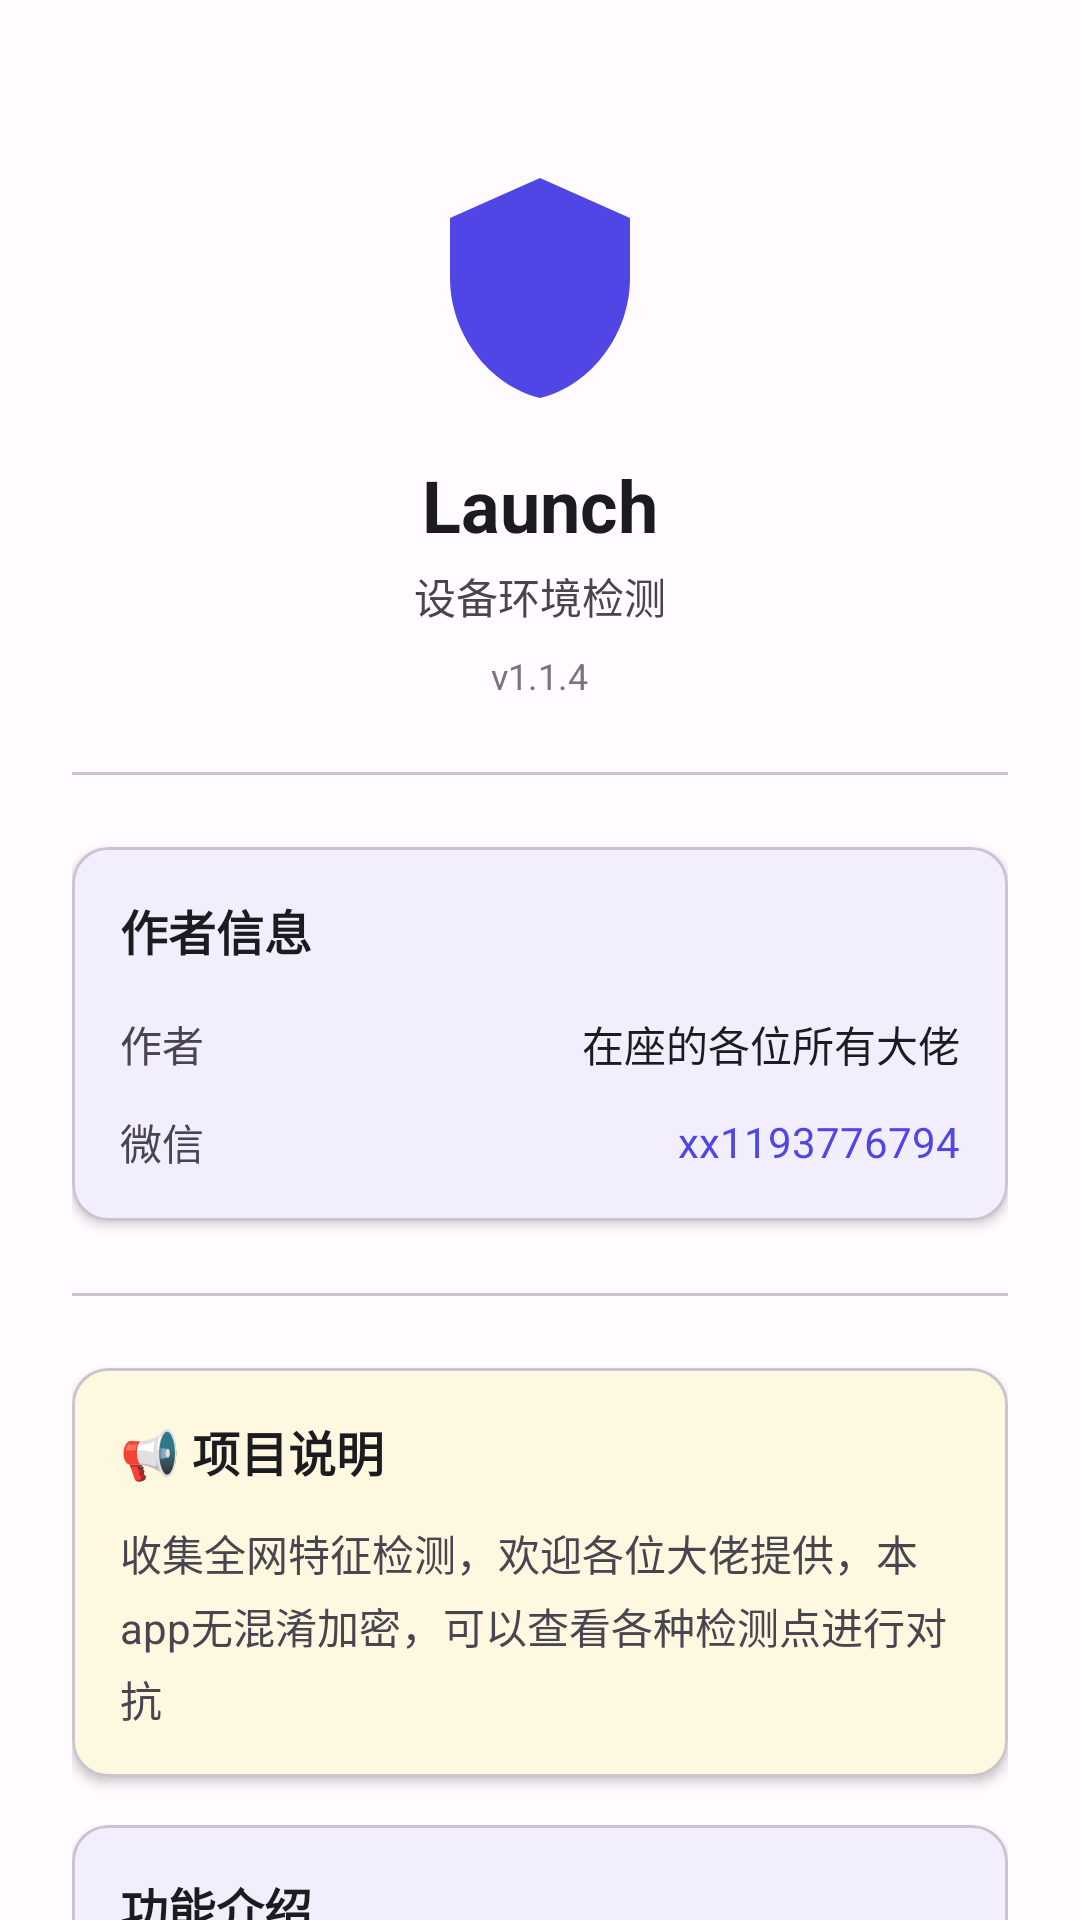

This screen was rendered from an Android layout file. Write that file and the resources it references.
<!-- AndroidManifest.xml: application theme Theme.Launch -->
<!-- res/layout/fragment_about.xml -->
<?xml version="1.0" encoding="utf-8"?>
<androidx.core.widget.NestedScrollView xmlns:android="http://schemas.android.com/apk/res/android"
    xmlns:app="http://schemas.android.com/apk/res-auto"
    xmlns:tools="http://schemas.android.com/tools"
    android:layout_width="match_parent"
    android:layout_height="match_parent"
    android:fillViewport="true">

    <LinearLayout
        android:layout_width="match_parent"
        android:layout_height="wrap_content"
        android:gravity="center_horizontal"
        android:orientation="vertical"
        android:padding="24dp">

        
        <LinearLayout
            android:layout_width="wrap_content"
            android:layout_height="wrap_content"
            android:layout_marginTop="32dp"
            android:gravity="center"
            android:orientation="vertical">

            <ImageView
                android:layout_width="80dp"
                android:layout_height="80dp"
                android:src="@drawable/ic_shield"
                app:tint="@color/primary" />

            <TextView
                android:layout_width="wrap_content"
                android:layout_height="wrap_content"
                android:layout_marginTop="16dp"
                android:text="@string/app_name"
                android:textColor="@color/text_primary"
                android:textSize="24sp"
                android:textStyle="bold" />

            <TextView
                android:layout_width="wrap_content"
                android:layout_height="wrap_content"
                android:layout_marginTop="4dp"
                android:text="设备环境检测"
                android:textColor="@color/text_secondary"
                android:textSize="14sp" />

            <TextView
                android:id="@+id/tv_version"
                android:layout_width="wrap_content"
                android:layout_height="wrap_content"
                android:layout_marginTop="8dp"
                android:text="@string/app_version"
                android:textColor="@color/text_hint"
                android:textSize="12sp"
                tools:text="版本 1.0.0" />

        </LinearLayout>

        
        <View
            android:layout_width="match_parent"
            android:layout_height="1dp"
            android:layout_marginVertical="24dp"
            android:background="@color/divider" />

        
        <com.google.android.material.card.MaterialCardView
            android:layout_width="match_parent"
            android:layout_height="wrap_content"
            app:cardCornerRadius="12dp"
            app:cardElevation="2dp">

            <LinearLayout
                android:layout_width="match_parent"
                android:layout_height="wrap_content"
                android:orientation="vertical"
                android:padding="16dp">

                <TextView
                    android:layout_width="wrap_content"
                    android:layout_height="wrap_content"
                    android:text="@string/author_info"
                    android:textColor="@color/text_primary"
                    android:textSize="16sp"
                    android:textStyle="bold" />

                <LinearLayout
                    android:layout_width="match_parent"
                    android:layout_height="wrap_content"
                    android:layout_marginTop="16dp"
                    android:gravity="center_vertical"
                    android:orientation="horizontal">

                    <TextView
                        android:layout_width="wrap_content"
                        android:layout_height="wrap_content"
                        android:text="作者"
                        android:textColor="@color/text_secondary"
                        android:textSize="14sp" />

                    <View
                        android:layout_width="0dp"
                        android:layout_height="0dp"
                        android:layout_weight="1" />

                    <TextView
                        android:layout_width="wrap_content"
                        android:layout_height="wrap_content"
                        android:text="@string/author_name"
                        android:textColor="@color/text_primary"
                        android:textSize="14sp" />
                </LinearLayout>

                <LinearLayout
                    android:layout_width="match_parent"
                    android:layout_height="wrap_content"
                    android:layout_marginTop="12dp"
                    android:gravity="center_vertical"
                    android:orientation="horizontal">

                    <TextView
                        android:layout_width="wrap_content"
                        android:layout_height="wrap_content"
                        android:text="微信"
                        android:textColor="@color/text_secondary"
                        android:textSize="14sp" />

                    <View
                        android:layout_width="0dp"
                        android:layout_height="0dp"
                        android:layout_weight="1" />

                    <TextView
                        android:id="@+id/tv_email"
                        android:layout_width="wrap_content"
                        android:layout_height="wrap_content"
                        android:text="@string/author_wechat"
                        android:textColor="@color/primary"
                        android:textSize="14sp" />
                </LinearLayout>

            </LinearLayout>
        </com.google.android.material.card.MaterialCardView>

        
        <View
            android:layout_width="match_parent"
            android:layout_height="1dp"
            android:layout_marginVertical="24dp"
            android:background="@color/divider" />

        
        <com.google.android.material.card.MaterialCardView
            android:layout_width="match_parent"
            android:layout_height="wrap_content"
            android:layout_marginBottom="16dp"
            app:cardCornerRadius="12dp"
            app:cardElevation="2dp"
            app:cardBackgroundColor="#FFF8E1">

            <LinearLayout
                android:layout_width="match_parent"
                android:layout_height="wrap_content"
                android:orientation="vertical"
                android:padding="16dp">

                <TextView
                    android:layout_width="wrap_content"
                    android:layout_height="wrap_content"
                    android:text="📢 项目说明"
                    android:textColor="@color/text_primary"
                    android:textSize="16sp"
                    android:textStyle="bold" />

                <TextView
                    android:layout_width="match_parent"
                    android:layout_height="wrap_content"
                    android:layout_marginTop="12dp"
                    android:text="@string/app_description"
                    android:textColor="@color/text_secondary"
                    android:textSize="14sp"
                    android:lineSpacingExtra="4dp" />

            </LinearLayout>
        </com.google.android.material.card.MaterialCardView>

        
        <com.google.android.material.card.MaterialCardView
            android:layout_width="match_parent"
            android:layout_height="wrap_content"
            app:cardCornerRadius="12dp"
            app:cardElevation="2dp">

            <LinearLayout
                android:layout_width="match_parent"
                android:layout_height="wrap_content"
                android:orientation="vertical"
                android:padding="16dp">

                <TextView
                    android:layout_width="wrap_content"
                    android:layout_height="wrap_content"
                    android:text="@string/feature_intro"
                    android:textColor="@color/text_primary"
                    android:textSize="16sp"
                    android:textStyle="bold" />

                <TextView
                    android:layout_width="match_parent"
                    android:layout_height="wrap_content"
                    android:layout_marginTop="12dp"
                    android:drawableStart="@drawable/ic_status_safe"
                    android:drawablePadding="12dp"
                    android:text="@string/feature_1"
                    android:textColor="@color/text_secondary"
                    android:textSize="14sp" />

                <TextView
                    android:layout_width="match_parent"
                    android:layout_height="wrap_content"
                    android:layout_marginTop="8dp"
                    android:drawableStart="@drawable/ic_status_safe"
                    android:drawablePadding="12dp"
                    android:text="@string/feature_2"
                    android:textColor="@color/text_secondary"
                    android:textSize="14sp" />

                <TextView
                    android:layout_width="match_parent"
                    android:layout_height="wrap_content"
                    android:layout_marginTop="8dp"
                    android:drawableStart="@drawable/ic_status_safe"
                    android:drawablePadding="12dp"
                    android:text="@string/feature_3"
                    android:textColor="@color/text_secondary"
                    android:textSize="14sp" />

                <TextView
                    android:layout_width="match_parent"
                    android:layout_height="wrap_content"
                    android:layout_marginTop="8dp"
                    android:drawableStart="@drawable/ic_status_safe"
                    android:drawablePadding="12dp"
                    android:text="@string/feature_4"
                    android:textColor="@color/text_secondary"
                    android:textSize="14sp" />

            </LinearLayout>
        </com.google.android.material.card.MaterialCardView>

        
        <LinearLayout
            android:layout_width="match_parent"
            android:layout_height="wrap_content"
            android:layout_marginTop="24dp"
            android:orientation="horizontal">

            <com.google.android.material.button.MaterialButton
                android:id="@+id/btn_update"
                style="@style/Widget.MaterialComponents.Button.OutlinedButton"
                android:layout_width="0dp"
                android:layout_height="wrap_content"
                android:layout_marginEnd="8dp"
                android:layout_weight="1"
                android:text="@string/check_update"
                android:textSize="12sp" />

            <com.google.android.material.button.MaterialButton
                android:id="@+id/btn_feedback"
                style="@style/Widget.MaterialComponents.Button.OutlinedButton"
                android:layout_width="0dp"
                android:layout_height="wrap_content"
                android:layout_marginStart="8dp"
                android:layout_weight="1"
                android:text="@string/feedback"
                android:textSize="12sp" />

        </LinearLayout>

        
        <TextView
            android:layout_width="wrap_content"
            android:layout_height="wrap_content"
            android:layout_marginTop="32dp"
            android:layout_marginBottom="16dp"
            android:text="Copyright © 2025 小枫枫"
            android:textColor="@color/text_hint"
            android:textSize="12sp" />

    </LinearLayout>
</androidx.core.widget.NestedScrollView>
<!-- resources referenced by this layout -->
<resources>
  <color name="divider">#CAC4D0</color>
  <color name="primary">#4F46E5</color>
  <color name="text_hint">#79747E</color>
  <color name="text_primary">#1C1B1F</color>
  <color name="text_secondary">#49454F</color>
  <!-- drawable ic_status_safe (drawable) -->
  <?xml version="1.0" encoding="utf-8"?>
  <vector xmlns:android="http://schemas.android.com/apk/res/android"
      android:width="24dp"
      android:height="24dp"
      android:viewportWidth="24"
      android:viewportHeight="24">
      <path
          android:fillColor="@color/status_safe"
          android:pathData="M12,2C6.48,2 2,6.48 2,12s4.48,10 10,10 10,-4.48 10,-10S17.52,2 12,2zM10,17l-5,-5 1.41,-1.41L10,14.17l7.59,-7.59L19,8l-9,9z"/>
  </vector>
  <string name="app_description">收集全网特征检测，欢迎各位大佬提供，本app无混淆加密，可以查看各种检测点进行对抗</string>
  <string name="app_name">Launch</string>
  <string name="app_version">v1.1.4</string>
  <string name="author_info">作者信息</string>
  <string name="author_name">在座的各位所有大佬</string>
  <string name="author_wechat">xx1193776794</string>
  <string name="check_update">检查更新</string>
  <string name="feature_1">设备环境安全检测 (Root/Hook/模拟器/调试)</string>
  <string name="feature_2">设备指纹采集与篡改检测</string>
  <string name="feature_3">机型合法性验证</string>
  <string name="feature_4">多层检测架构 (Java/Native/Syscall)</string>
  <string name="feature_intro">功能介绍</string>
  <string name="feedback">反馈问题</string>
  <color name="status_safe">#1B8D3E</color>
  <color name="md_theme_light_primary">#4F46E5</color>
  <color name="md_theme_light_onPrimary">#FFFFFF</color>
  <color name="md_theme_light_primaryContainer">#E8E0FF</color>
  <color name="md_theme_light_onPrimaryContainer">#1B0261</color>
  <color name="md_theme_light_secondary">#605B71</color>
  <color name="md_theme_light_onSecondary">#FFFFFF</color>
  <color name="md_theme_light_secondaryContainer">#E8DEF8</color>
  <color name="md_theme_light_onSecondaryContainer">#1D192B</color>
  <color name="md_theme_light_tertiary">#7D5260</color>
  <color name="md_theme_light_onTertiary">#FFFFFF</color>
  <color name="md_theme_light_tertiaryContainer">#FFD8E4</color>
  <color name="md_theme_light_onTertiaryContainer">#31111D</color>
  <color name="md_theme_light_error">#BA1A1A</color>
  <color name="md_theme_light_onError">#FFFFFF</color>
  <color name="md_theme_light_errorContainer">#FFDAD6</color>
  <color name="md_theme_light_onErrorContainer">#410002</color>
  <color name="md_theme_light_surface">#FFFBFF</color>
  <color name="md_theme_light_onSurface">#1C1B1F</color>
  <color name="md_theme_light_surfaceVariant">#E7E0EC</color>
  <color name="md_theme_light_onSurfaceVariant">#49454F</color>
  <color name="md_theme_light_surfaceContainerLowest">#FFFFFF</color>
  <color name="md_theme_light_surfaceContainerLow">#F7F2FA</color>
  <color name="md_theme_light_surfaceContainer">#F1ECF4</color>
  <color name="md_theme_light_surfaceContainerHigh">#ECE6F0</color>
  <color name="md_theme_light_surfaceContainerHighest">#E6E0E9</color>
  <color name="md_theme_light_outline">#79747E</color>
  <color name="md_theme_light_outlineVariant">#CAC4D0</color>
  <color name="md_theme_light_background">#FFFBFF</color>
  <color name="md_theme_light_onBackground">#1C1B1F</color>
  <style name="ShapeAppearance.Launch.SmallComponent" parent="ShapeAppearance.Material3.SmallComponent">
          <item name="cornerSize">12dp</item>
      </style>
  <style name="ShapeAppearance.Launch.MediumComponent" parent="ShapeAppearance.Material3.MediumComponent">
          <item name="cornerSize">16dp</item>
      </style>
  <style name="ShapeAppearance.Launch.LargeComponent" parent="ShapeAppearance.Material3.LargeComponent">
          <item name="cornerSize">20dp</item>
      </style>
</resources>
